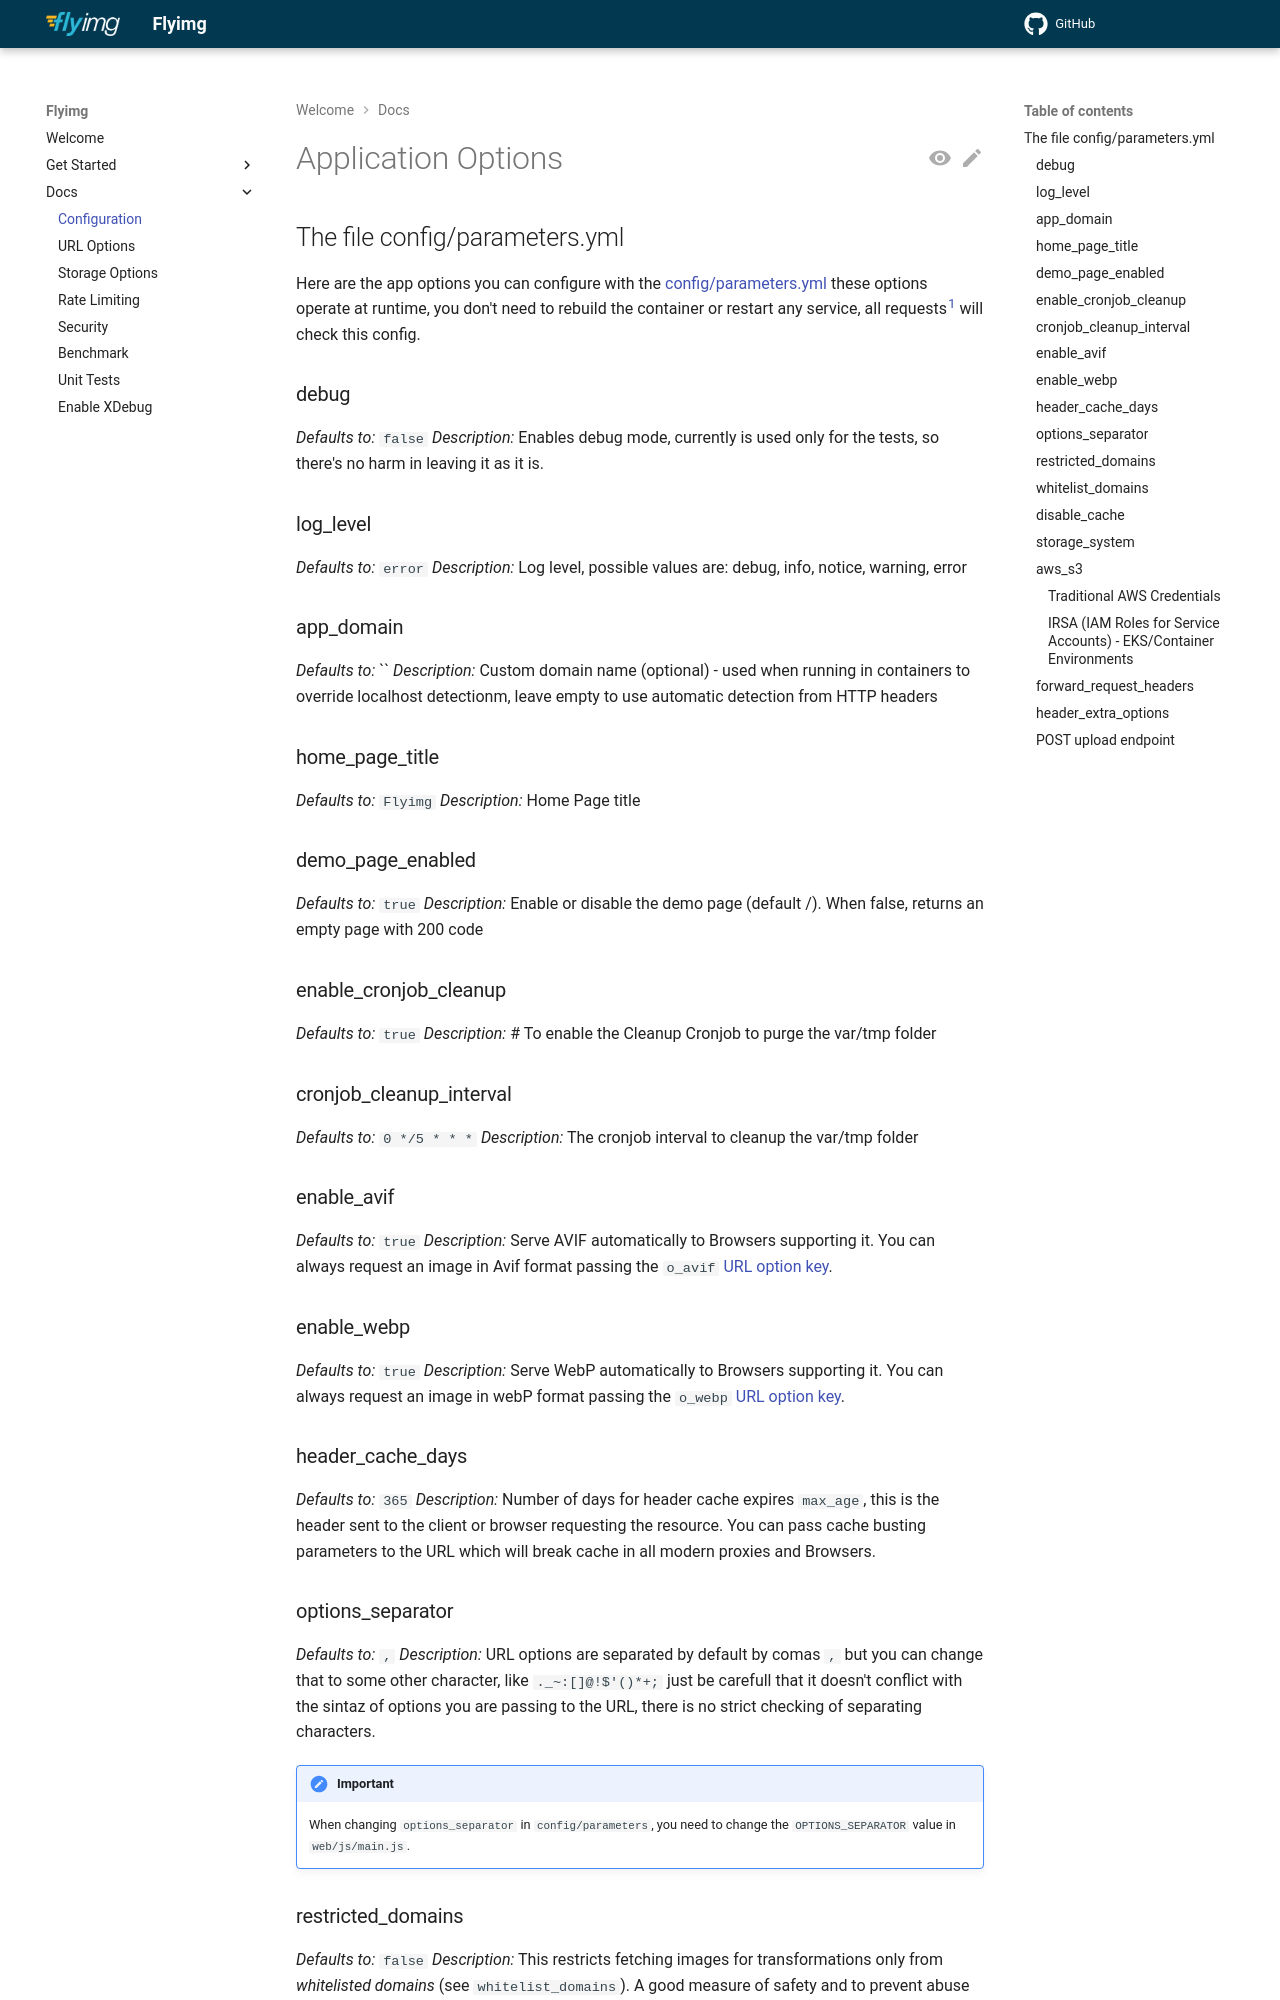

repository: eyevinn-osaas/flyimg · page: configuration/index.html · generator: mkdocs

# Application Options

## The file config/parameters.yml

Here are the app options you can configure with the [config/parameters.yml](https://github.com/flyimg/flyimg/blob/main/config/parameters.yml) these options operate at runtime, you don't need to rebuild the container or restart any service, all requests<sup><a name="footnote1">1</a></sup> will check this config.

### debug

_Defaults to:_ `false`
_Description:_ Enables debug mode, currently is used only for the tests, so there's no harm in leaving it as it is.

### log_level

_Defaults to:_ `error`
_Description:_ Log level, possible values are: debug, info, notice, warning, error

### app_domain

_Defaults to:_ ``
_Description:_ Custom domain name (optional) - used when running in containers to override localhost detectionm, leave empty to use automatic detection from HTTP headers

### home_page_title

_Defaults to:_ `Flyimg`
_Description:_ Home Page title

### demo_page_enabled

_Defaults to:_ `true`
_Description:_ Enable or disable the demo page (default /). When false, returns an empty page with 200 code

### enable_cronjob_cleanup

_Defaults to:_ `true`
_Description:_ # To enable the Cleanup Cronjob to purge the var/tmp folder

### cronjob_cleanup_interval

_Defaults to:_ `0 */5 * * *`
_Description:_ The cronjob interval to cleanup the var/tmp folder

### enable_avif

_Defaults to:_ `true`
_Description:_ Serve AVIF automatically to Browsers supporting it. You can always request an image in Avif format passing the `o_avif` [URL option key](https://github.com/flyimg/flyimg/blob/main/docs/url-options.md).

### enable_webp

_Defaults to:_ `true`
_Description:_ Serve WebP automatically to Browsers supporting it. You can always request an image in webP format passing the `o_webp` [URL option key](https://github.com/flyimg/flyimg/blob/main/docs/url-options.md).

### header_cache_days

_Defaults to:_ `365`
_Description:_ Number of days for header cache expires `max_age`, this is the header sent to the client or browser requesting the resource. You can pass cache busting parameters to the URL which will break cache in all modern proxies and Browsers.

### options_separator

_Defaults to:_ `,`
_Description:_ URL options are separated by default by comas `,` but you can change that to some other character, like `._~:[]@!$'()*+;` just be carefull that it doesn't conflict with the sintaz of options you are passing to the URL, there is no strict checking of separating characters.

!!! Important
    When changing `options_separator` in `config/parameters`, you need to change the `OPTIONS_SEPARATOR` value in `web/js/main.js`.
